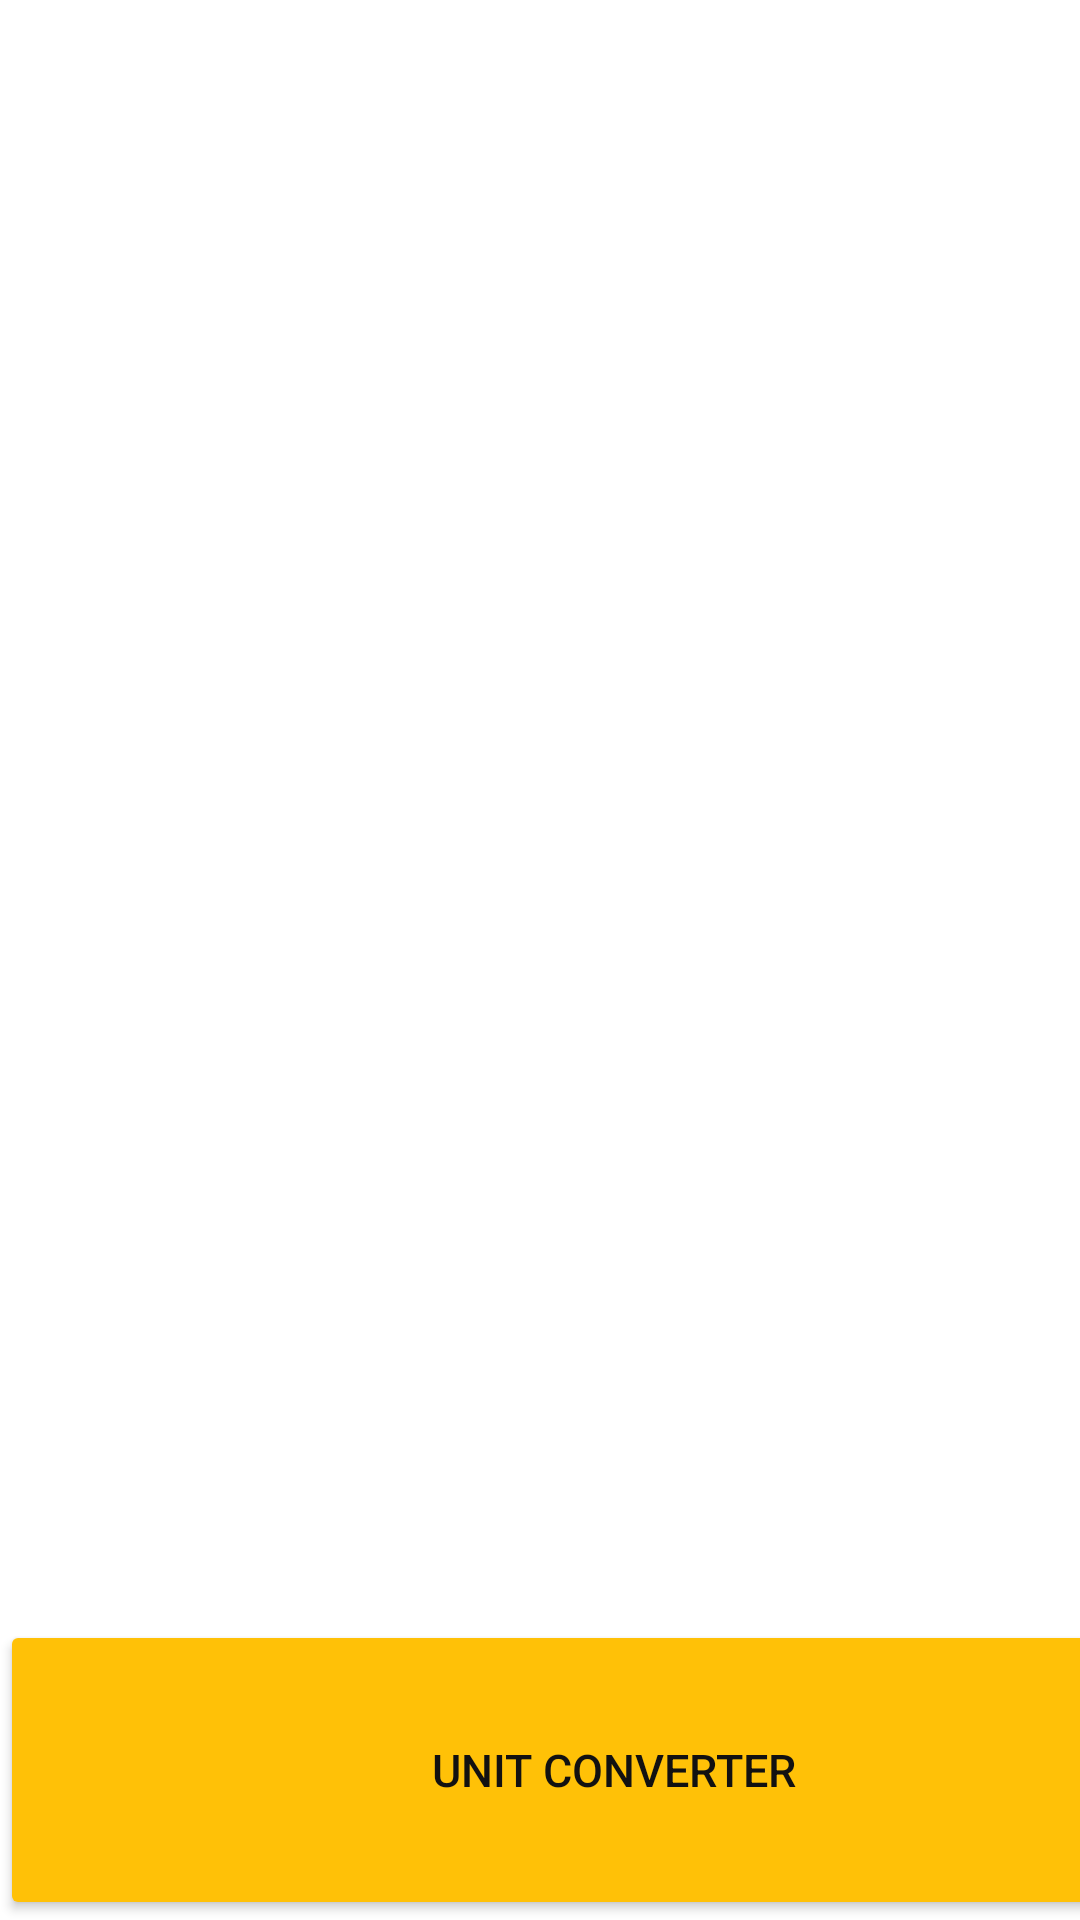

Here is an Android app screen rendered from its layout file. Give the layout XML and the strings, colors and styles it references.
<!-- AndroidManifest.xml: application theme Theme.QuantitiesManager -->
<!-- res/layout/activity_main.xml -->
<?xml version="1.0" encoding="utf-8"?>
<androidx.constraintlayout.widget.ConstraintLayout xmlns:android="http://schemas.android.com/apk/res/android"
    xmlns:app="http://schemas.android.com/apk/res-auto"
    xmlns:tools="http://schemas.android.com/tools"
    android:layout_width="match_parent"
    android:layout_height="match_parent"
    tools:context=".MainActivity">

    <Button
        android:id="@+id/convertButton"
        android:layout_width="409dp"
        android:layout_height="100dp"
        android:backgroundTint="#FFC107"
        android:text="Unit Converter"
        android:onClick="showUnitConverter"
        android:textAllCaps="true"
        android:textColor="#121111"
        android:textSize="15sp"
        app:layout_constraintBottom_toBottomOf="parent"
        app:layout_constraintEnd_toEndOf="parent"
        app:layout_constraintHorizontal_bias="0.0"
        app:layout_constraintStart_toStartOf="parent"
        app:layout_constraintTop_toTopOf="parent"
        app:layout_constraintVertical_bias="1.0"
        tools:text="Unit Converter" />

    <ImageView
        android:id="@+id/ConverterLogo"
        android:layout_width="347dp"
        android:layout_height="wrap_content"

        app:layout_constraintBottom_toTopOf="@+id/convertButton"
        app:layout_constraintEnd_toEndOf="parent"
        app:layout_constraintStart_toStartOf="parent"
        app:layout_constraintTop_toTopOf="parent"
        app:srcCompat="@drawable/kisspng_unit_converter_conversion_of_units_currency_conver_unit_5adf1f620c2f53_9178496315245720020499"
        tools:ignore="MissingConstraints"
        tools:srcCompat="@drawable/kisspng_unit_converter_conversion_of_units_currency_conver_unit_5adf1f620c2f53_9178496315245720020499" />



</androidx.constraintlayout.widget.ConstraintLayout>
<!-- resources referenced by this layout -->
<resources>
  <style name="Theme.QuantitiesManager" parent="Theme.MaterialComponents.DayNight.DarkActionBar">
          
          <item name="colorPrimary">@color/purple_500</item>
          <item name="colorPrimaryVariant">@color/purple_700</item>
          <item name="colorOnPrimary">@color/white</item>
          
          <item name="colorSecondary">@color/teal_200</item>
          <item name="colorSecondaryVariant">@color/teal_700</item>
          <item name="colorOnSecondary">@color/black</item>
          
          <item name="android:statusBarColor" tools:targetApi="l">?attr/colorPrimaryVariant</item>
          
      </style>
  <!-- not gathered from this repository: default colours our renderer supplied (Android Studio template values) -->
  <color name="purple_500">#FF6200EE</color>
  <color name="purple_700">#FF3700B3</color>
  <color name="teal_200">#FF03DAC5</color>
  <color name="teal_700">#FF018786</color>
  <color name="black">#FF000000</color>
  <color name="white">#FFFFFFFF</color>
</resources>
